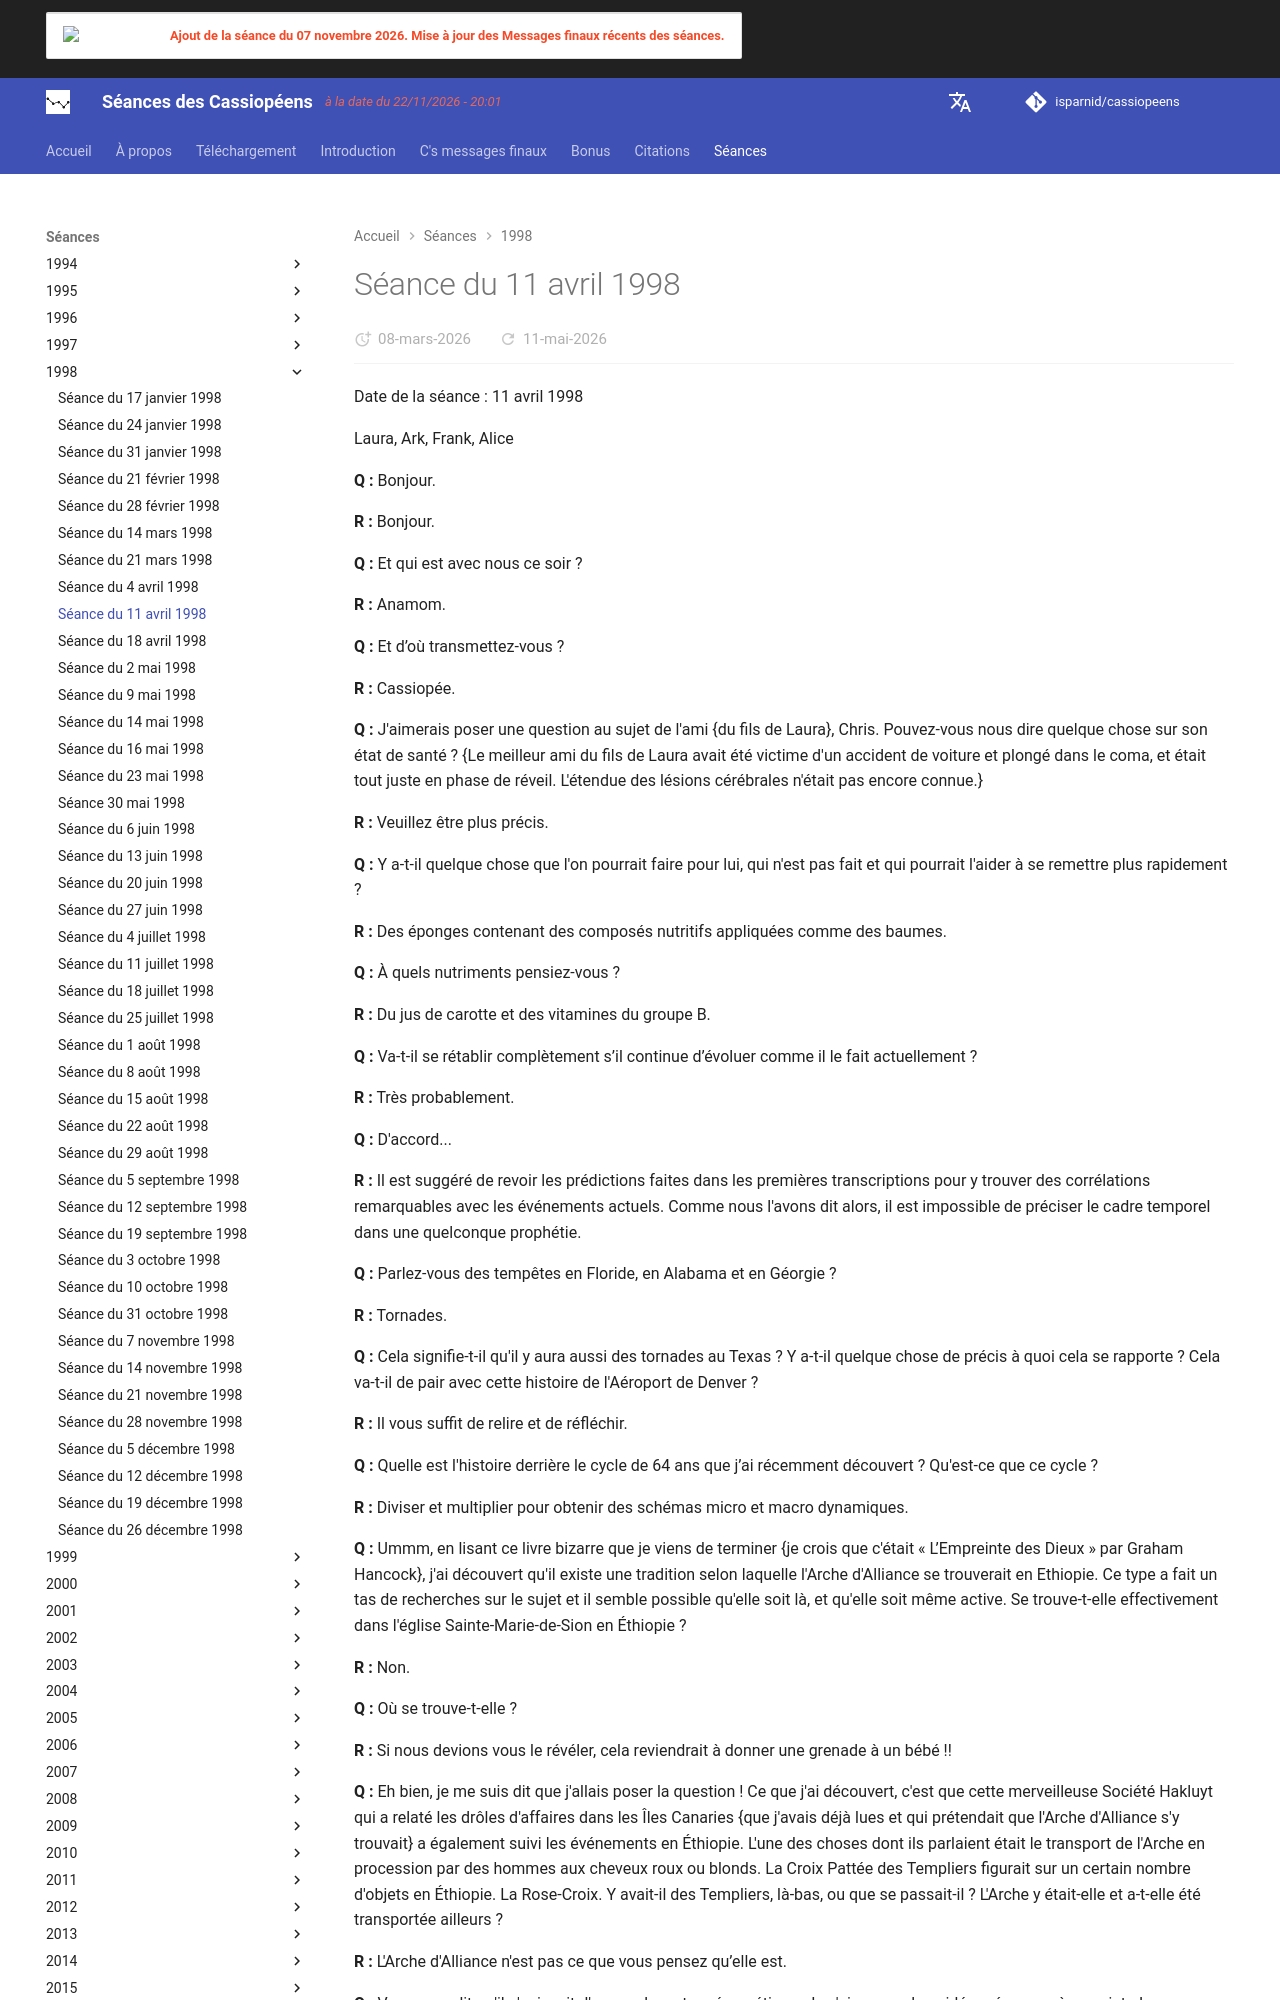

repository: isparnid/cassiopeens · page: séances/1998/1998-04-11/index.html · generator: mkdocs

---
title: "Séance du 11 avril 1998"
date:
  created: 2026-03-05
  updated: 2026-03-05
---

# Séance du 11 avril 1998

Date de la séance : 11 avril 1998

Laura, Ark, Frank, Alice

**Q :** Bonjour.

**R :** Bonjour.

**Q :** Et qui est avec nous ce soir ?

**R :** Anamom.

**Q :** Et d’où transmettez-vous ?

**R :** Cassiopée.

**Q :** J'aimerais poser une question au sujet de l'ami {du fils de Laura}, Chris. Pouvez-vous nous dire quelque chose sur son état de santé ? {Le meilleur ami du fils de Laura avait été victime d'un accident de voiture et plongé dans le coma, et était tout juste en phase de réveil. L'étendue des lésions cérébrales n'était pas encore connue.}

**R :** Veuillez être plus précis.

**Q :** Y a-t-il quelque chose que l'on pourrait faire pour lui, qui n'est pas fait et qui pourrait l'aider à se remettre plus rapidement ?

**R :** Des éponges contenant des composés nutritifs appliquées comme des baumes.

**Q :** À quels nutriments pensiez-vous ?

**R :** Du jus de carotte et des vitamines du groupe B.

**Q :** Va-t-il se rétablir complètement s’il continue d’évoluer comme il le fait actuellement ?

**R :** Très probablement.

**Q :** D'accord...

**R :** Il est suggéré de revoir les prédictions faites dans les premières transcriptions pour y trouver des corrélations remarquables avec les événements actuels. Comme nous l'avons dit alors, il est impossible de préciser le cadre temporel dans une quelconque prophétie.

**Q :** Parlez-vous des tempêtes en Floride, en Alabama et en Géorgie ?

**R :** Tornades.

**Q :** Cela signifie-t-il qu'il y aura aussi des tornades au Texas ? Y a-t-il quelque chose de précis à quoi cela se rapporte ? Cela va-t-il de pair avec cette histoire de l'Aéroport de Denver ?

**R :** Il vous suffit de relire et de réfléchir.

**Q :** Quelle est l'histoire derrière le cycle de 64 ans que j’ai récemment découvert ? Qu'est-ce que ce cycle ?

**R :** Diviser et multiplier pour obtenir des schémas micro et macro dynamiques.

**Q :** Ummm, en lisant ce livre bizarre que je viens de terminer {je crois que c'était « L’Empreinte des Dieux » par Graham Hancock}, j'ai découvert qu'il existe une tradition selon laquelle l'Arche d'Alliance se trouverait en Ethiopie. Ce type a fait un tas de recherches sur le sujet et il semble possible qu'elle soit là, et qu'elle soit même active. Se trouve-t-elle effectivement dans l'église Sainte-Marie-de-Sion en Éthiopie ?

**R :** Non.

**Q :** Où se trouve-t-elle ?

**R :** Si nous devions vous le révéler, cela reviendrait à donner une grenade à un bébé !!

**Q :** Eh bien, je me suis dit que j'allais poser la question ! Ce que j'ai découvert, c'est que cette merveilleuse Société Hakluyt qui a relaté les drôles d'affaires dans les Îles Canaries {que j'avais déjà lues et qui prétendait que l'Arche d'Alliance s'y trouvait} a également suivi les événements en Éthiopie. L'une des choses dont ils parlaient était le transport de l'Arche en procession par des hommes aux cheveux roux ou blonds. La Croix Pattée des Templiers figurait sur un certain nombre d'objets en Éthiopie. La Rose-Croix. Y avait-il des Templiers, là-bas, ou que se passait-il ? L'Arche y était-elle et a-t-elle été transportée ailleurs ?

**R :** L'Arche d'Alliance n'est pas ce que vous pensez qu’elle est.
